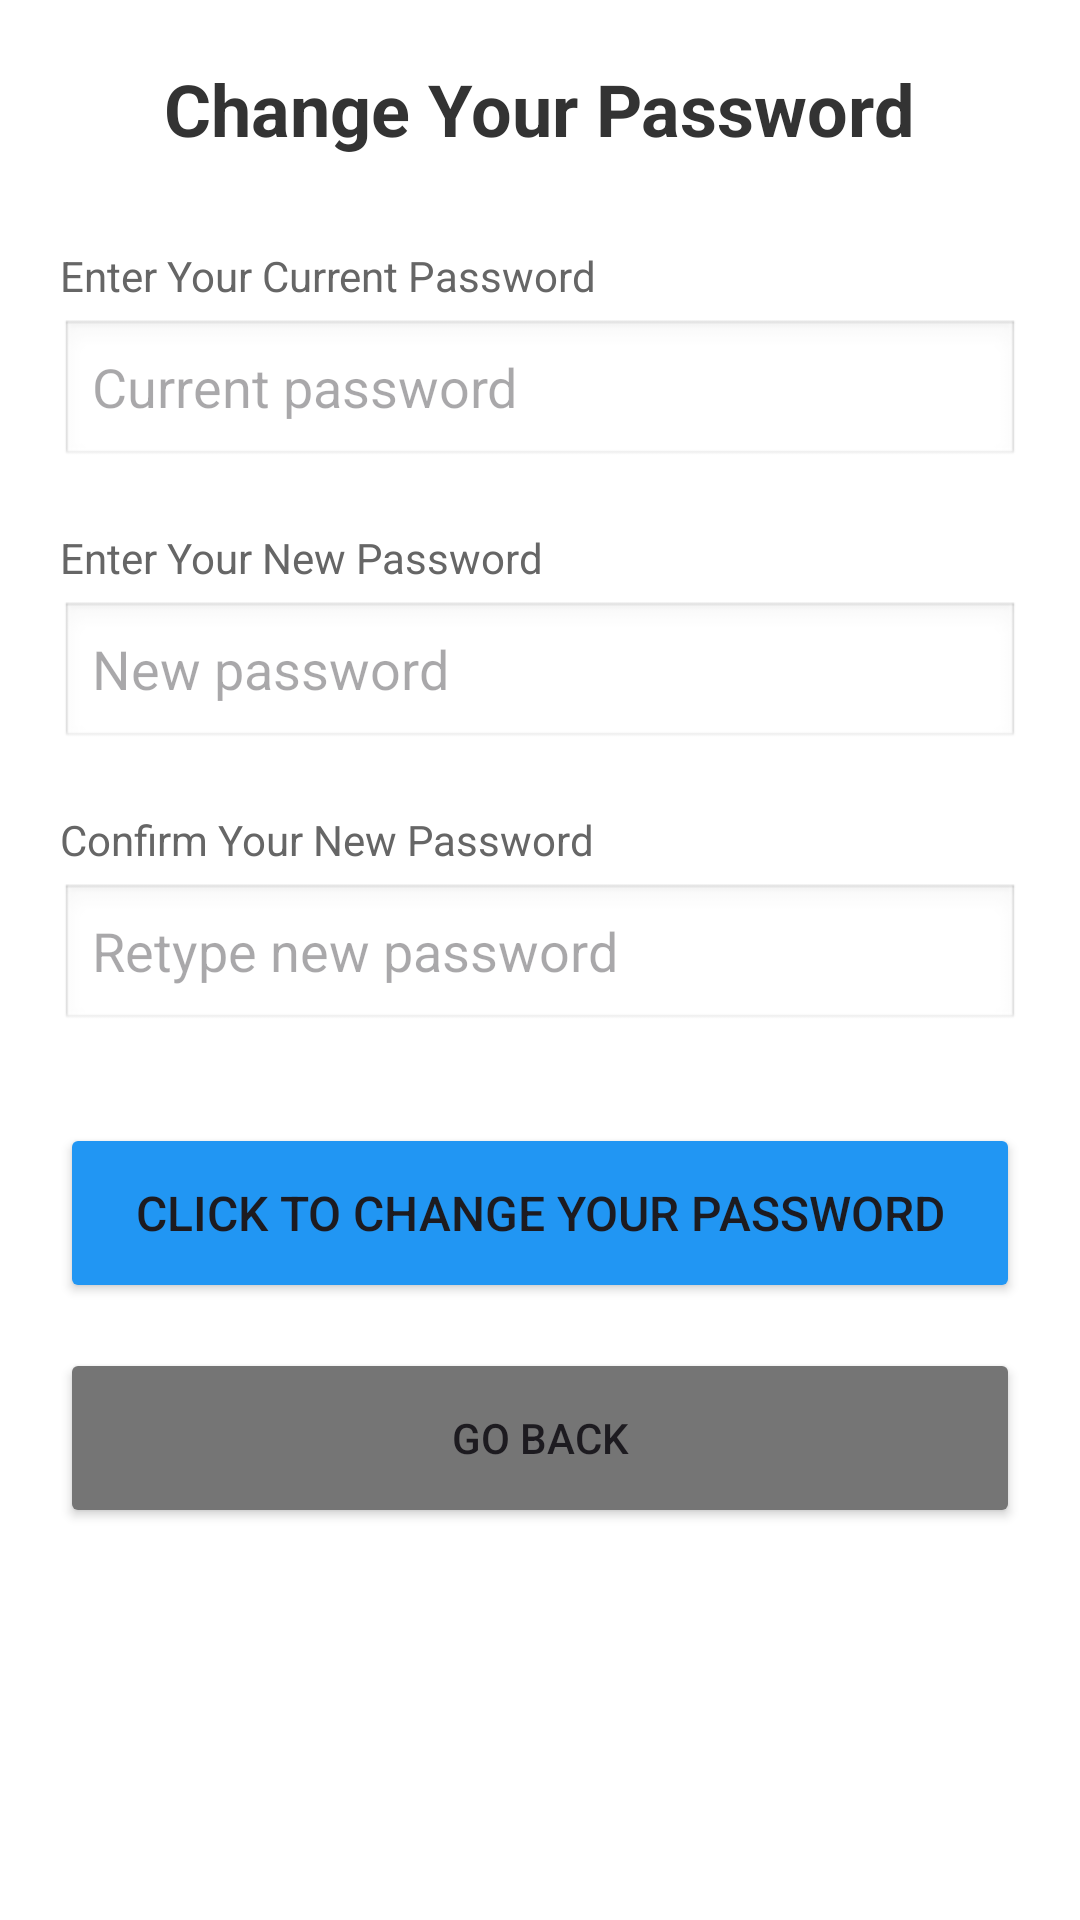

Write the Android layout XML for this screen, with the resource values it uses.
<!-- AndroidManifest.xml: application theme Theme.Rana_2207094_Hall_Management_System_Android -->
<!-- res/layout/activity_student_change_password.xml -->
<?xml version="1.0" encoding="utf-8"?>
<ScrollView xmlns:android="http://schemas.android.com/apk/res/android"
    xmlns:tools="http://schemas.android.com/tools"
    android:layout_width="match_parent"
    android:layout_height="match_parent"
    android:padding="20dp"
    android:background="#FFFFFF"
    tools:context=".StudentChangePasswordActivity">

    <LinearLayout
        android:layout_width="match_parent"
        android:layout_height="wrap_content"
        android:orientation="vertical"
        android:gravity="center_horizontal">

        <TextView
            android:layout_width="wrap_content"
            android:layout_height="wrap_content"
            android:text="Change Your Password"
            android:textSize="24sp"
            android:textStyle="bold"
            android:textColor="#333333"
            android:layout_marginBottom="30dp"/>

        <TextView
            android:layout_width="match_parent"
            android:layout_height="wrap_content"
            android:text="Enter Your Current Password"
            android:textColor="#666666"
            android:layout_marginBottom="5dp"/>

        <EditText
            android:id="@+id/currentPasswordTxt"
            android:layout_width="match_parent"
            android:layout_height="50dp"
            android:hint="Current password"
            android:inputType="textPassword"
            android:background="@android:drawable/edit_text"
            android:layout_marginBottom="20dp"/>

        <TextView
            android:layout_width="match_parent"
            android:layout_height="wrap_content"
            android:text="Enter Your New Password"
            android:textColor="#666666"
            android:layout_marginBottom="5dp"/>

        <EditText
            android:id="@+id/newPasswordTxt"
            android:layout_width="match_parent"
            android:layout_height="50dp"
            android:hint="New password"
            android:inputType="textPassword"
            android:background="@android:drawable/edit_text"
            android:layout_marginBottom="20dp"/>

        <TextView
            android:layout_width="match_parent"
            android:layout_height="wrap_content"
            android:text="Confirm Your New Password"
            android:textColor="#666666"
            android:layout_marginBottom="5dp"/>

        <EditText
            android:id="@+id/confirmPasswordTxt"
            android:layout_width="match_parent"
            android:layout_height="50dp"
            android:hint="Retype new password"
            android:inputType="textPassword"
            android:background="@android:drawable/edit_text"
            android:layout_marginBottom="30dp"/>

        <Button
            android:id="@+id/changePasswordBtn"
            android:layout_width="match_parent"
            android:layout_height="60dp"
            android:text="Click to change your password"
            android:textSize="16sp"
            android:backgroundTint="#2196F3"
            android:layout_marginBottom="15dp"/>

        <Button
            android:id="@+id/goBackBtn"
            android:layout_width="match_parent"
            android:layout_height="60dp"
            android:text="Go Back"
            android:backgroundTint="#757575"/>

    </LinearLayout>
</ScrollView>
<!-- resources referenced by this layout -->
<resources>
  <style name="Theme.Rana_2207094_Hall_Management_System_Android" parent="Base.Theme.Rana_2207094_Hall_Management_System_Android" />
  <style name="Base.Theme.Rana_2207094_Hall_Management_System_Android" parent="Theme.Material3.DayNight.NoActionBar">
          
          
      </style>
</resources>
